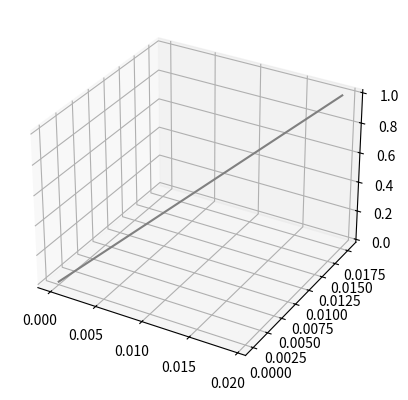

Here is the Python script that generated this plot:
#!/usr/bin/env python2
import numpy as np
import math as m
from mpl_toolkits import mplot3d
import matplotlib.pyplot as plt


fig = plt.figure()
ax = plt.axes(projection='3d')

xline = [0, 0.01939]
yline = [0, 0.01784]
zline = [0, 0.99965]
ax.plot3D(xline, yline, zline, 'gray')
plt.show()